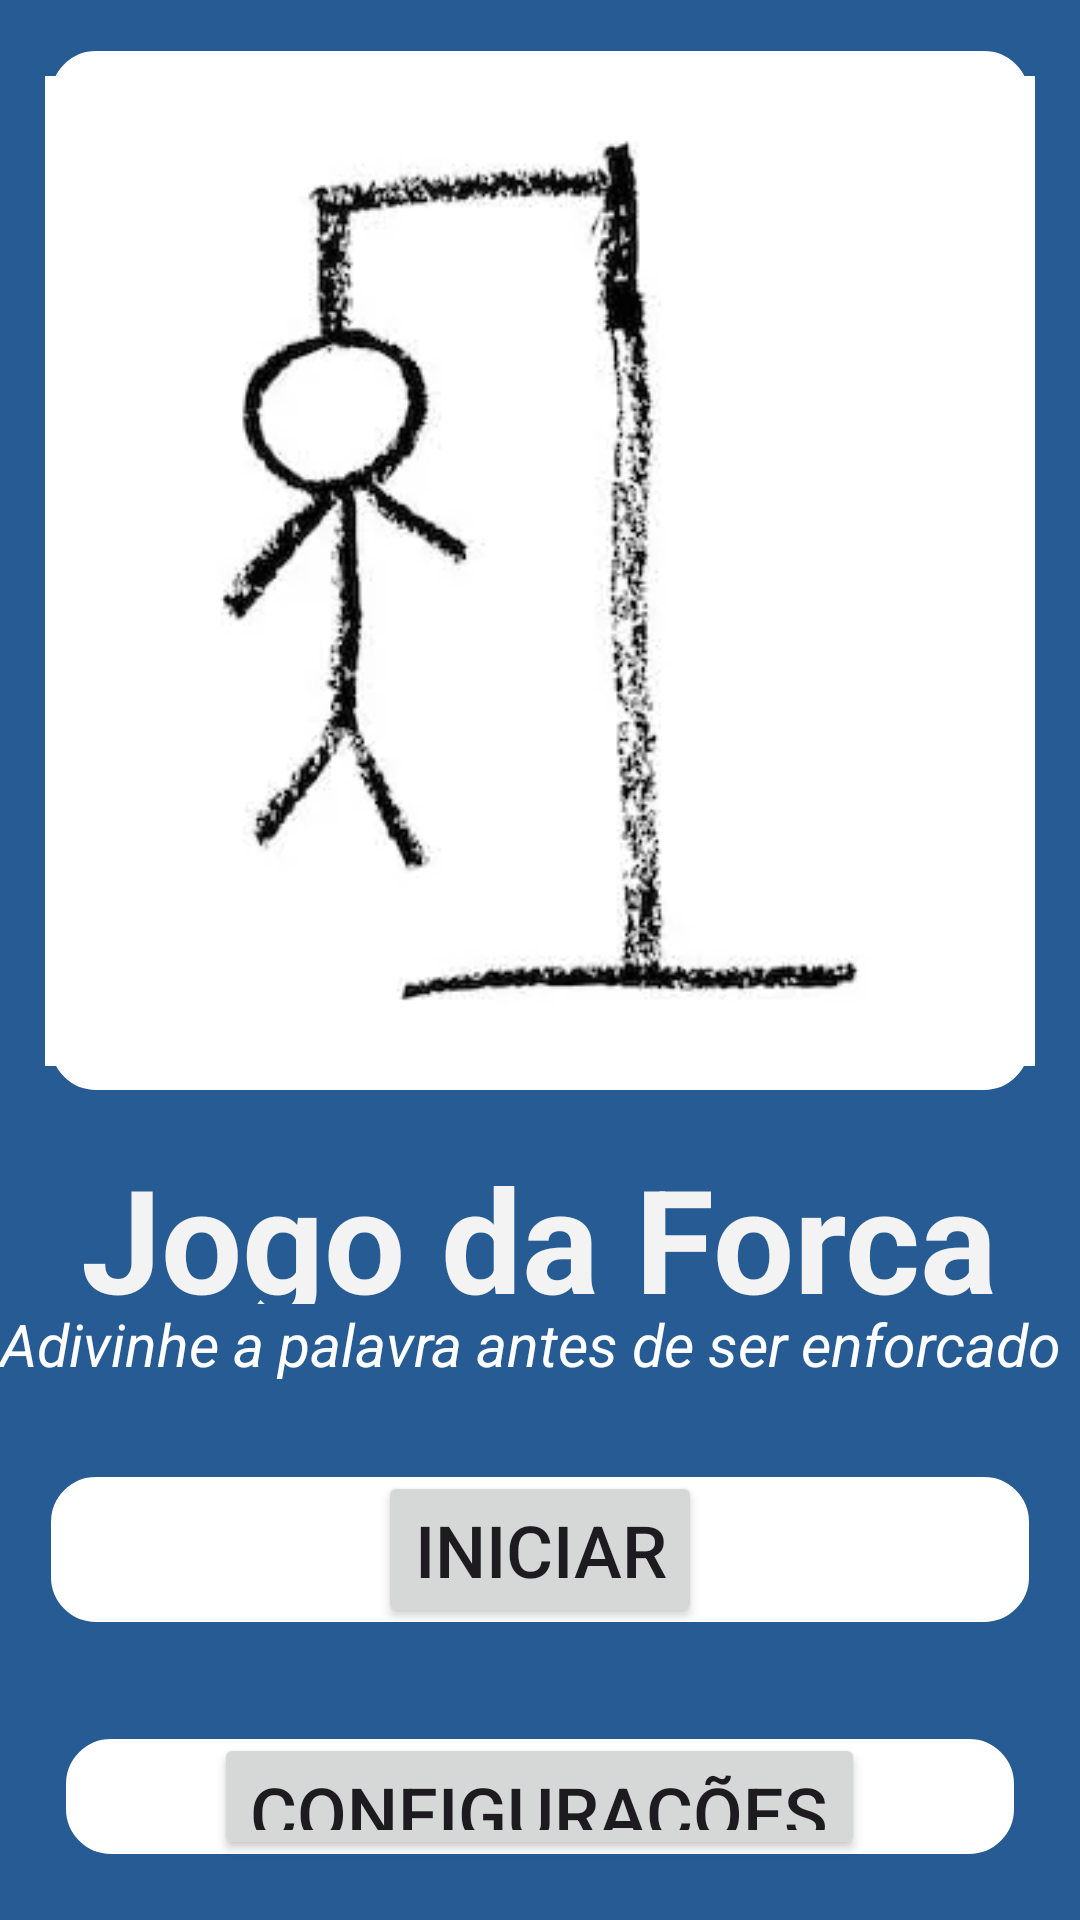

Layout XML and referenced resources for this Android screen:
<!-- AndroidManifest.xml: application theme Theme.Forca_integrado -->
<!-- res/layout/activity_main.xml -->
<?xml version="1.0" encoding="utf-8"?>
<LinearLayout xmlns:android="http://schemas.android.com/apk/res/android"
    xmlns:app="http://schemas.android.com/apk/res-auto"
    xmlns:tools="http://schemas.android.com/tools"
    android:id="@+id/main"
    android:layout_width="match_parent"
    android:layout_height="match_parent"
    android:background="#265B94"
    android:orientation="vertical"
    tools:context=".MainActivity">

    <LinearLayout
        android:layout_width="match_parent"
        android:layout_height="match_parent"
        android:background="#265B94"
        android:orientation="vertical">

        <LinearLayout
            android:layout_width="match_parent"
            android:layout_height="wrap_content"
            android:layout_margin="15dp"
            android:layout_weight="0.25"
            android:background="@drawable/borda"
            android:gravity="center"
            android:orientation="vertical">

            <ImageView
                android:id="@+id/imageView"
                android:layout_width="match_parent"
                android:layout_height="wrap_content"
                app:srcCompat="@drawable/forca___" />
        </LinearLayout>

        <LinearLayout
            android:layout_width="match_parent"
            android:layout_height="wrap_content"
            android:layout_weight="0.25"
            android:background="#265B94"
            android:gravity="center"
            android:orientation="vertical">

            <TextView
                android:id="@+id/textView"
                android:layout_width="wrap_content"
                android:layout_height="wrap_content"
                android:text="Jogo da Forca"
                android:textColor="#F4F3F3"
                android:textSize="48sp"
                android:textStyle="bold" />
        </LinearLayout>

        <LinearLayout
            android:layout_width="match_parent"
            android:layout_height="wrap_content"
            android:layout_weight="0.25"
            android:background="#265B94"
            android:gravity="center|top"
            android:orientation="vertical">

            <TextView
                android:id="@+id/textView2"
                android:layout_width="wrap_content"
                android:layout_height="wrap_content"
                android:text="Adivinhe a palavra antes de ser enforcado"
                android:textColor="#FFFFFF"
                android:textSize="20sp"
                android:textStyle="italic"
                app:autoSizeTextType="uniform" />
        </LinearLayout>

        <LinearLayout
            android:layout_width="match_parent"
            android:layout_height="wrap_content"
            android:layout_weight="0.25"
            android:background="#265B94"
            android:gravity="center"
            android:orientation="vertical">

            <LinearLayout
                android:layout_width="match_parent"
                android:layout_height="match_parent"
                android:layout_margin="15dp"
                android:layout_weight="0.25"
                android:background="@drawable/borda"
                android:gravity="center"
                android:orientation="vertical">

                <Button
                    android:id="@+id/button"
                    android:layout_width="wrap_content"
                    android:layout_height="wrap_content"
                    android:text="Iniciar"
                    android:textSize="24sp" />
            </LinearLayout>

            <LinearLayout
                android:layout_width="match_parent"
                android:layout_height="match_parent"
                android:layout_margin="20dp"
                android:layout_weight="0.25"
                android:background="@drawable/borda"
                android:gravity="center"
                android:orientation="vertical">

                <Button
                    android:id="@+id/button2"
                    android:layout_width="wrap_content"
                    android:layout_height="wrap_content"
                    android:text="Configurações"
                    android:textSize="24sp" />
            </LinearLayout>

        </LinearLayout>

    </LinearLayout>

</LinearLayout>
<!-- resources referenced by this layout -->
<resources>
  <!-- drawable borda (drawable) -->
  <?xml version="1.0" encoding="utf-8"?>
      <shape xmlns:android="http://schemas.android.com/apk/res/android">
      
      <solid android:color="#FFFFFFFF"/>
      
      <corners android:radius="16dp"/>
      
      <stroke
          android:width="2dp"
          android:color="#265B94"/>
      </shape>
  <!-- drawable forca___: webp bitmap (drawable, 8136 bytes) -->
  <style name="Theme.Forca_integrado" parent="Base.Theme.Forca_integrado" />
  <style name="Base.Theme.Forca_integrado" parent="Theme.Material3.DayNight.NoActionBar">
          
          
      </style>
</resources>
